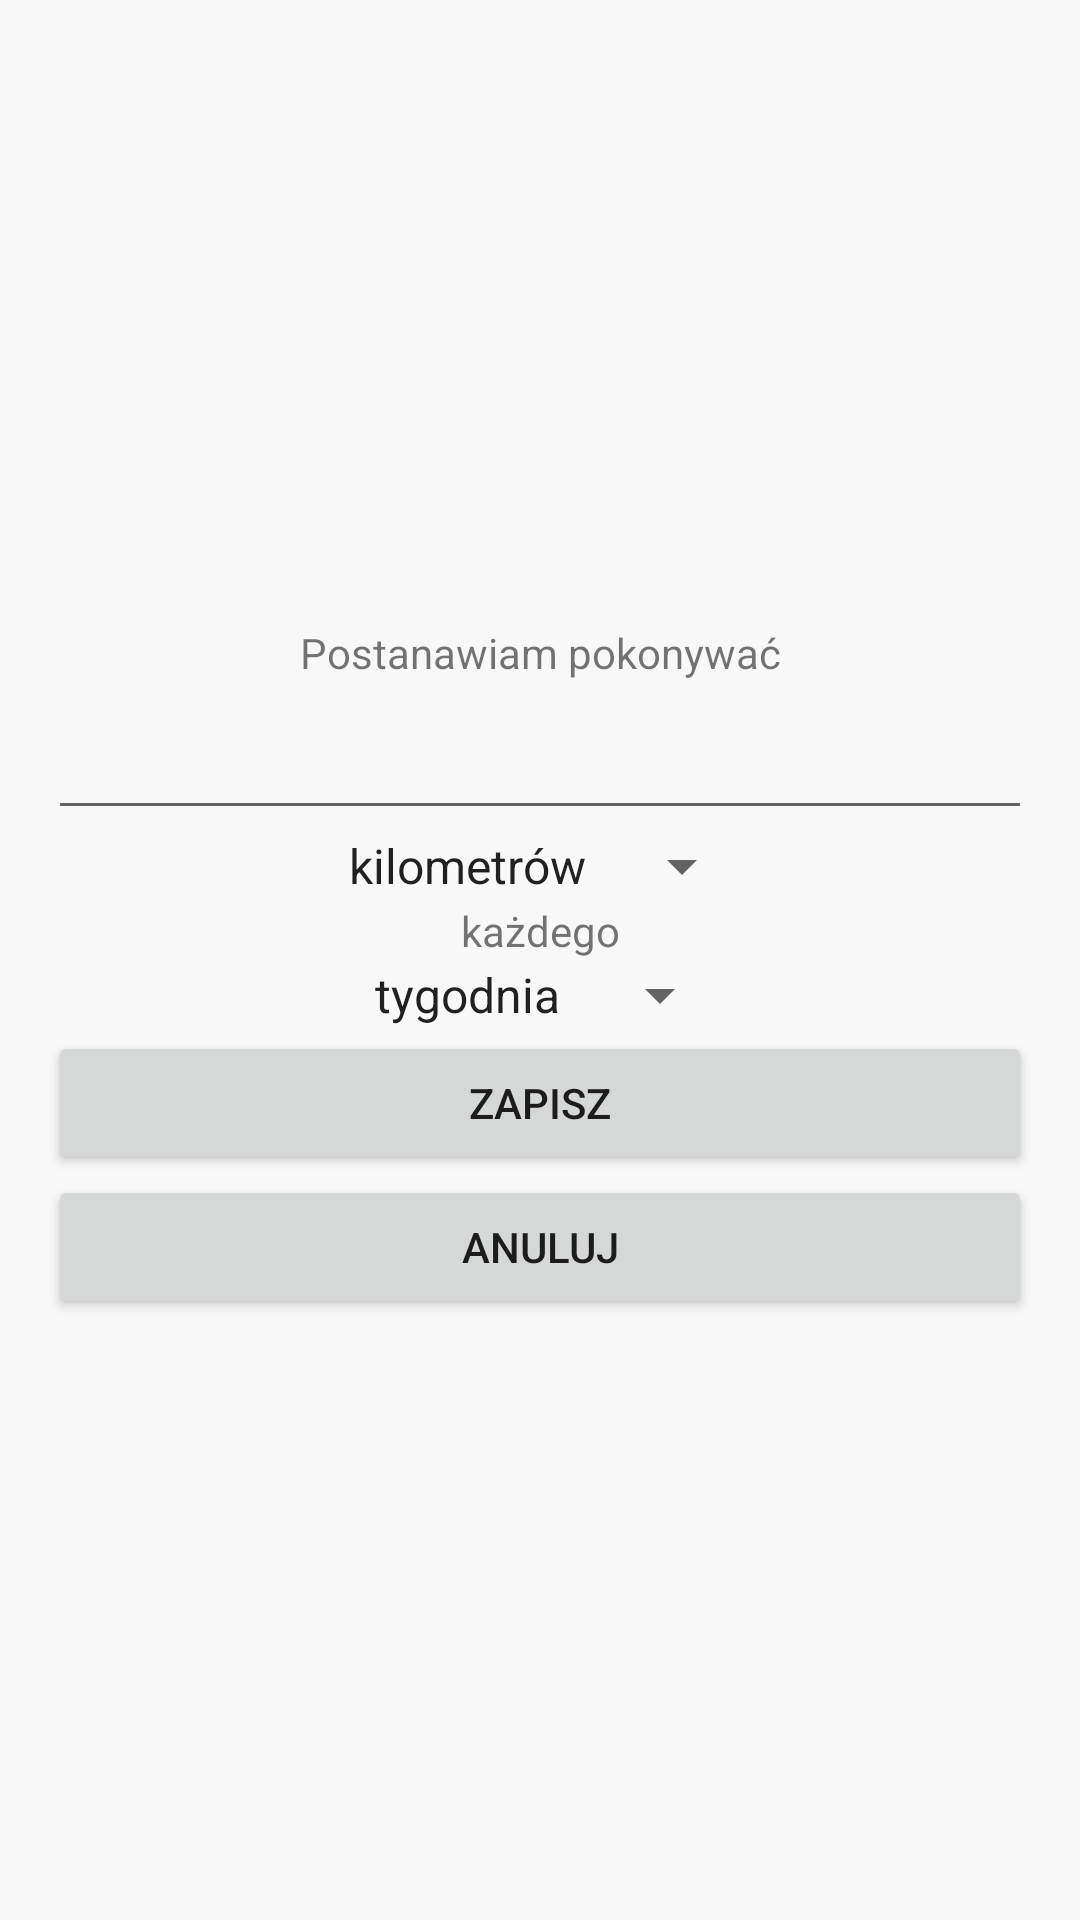

Reconstruct the res/layout file that produces this screen, plus the resources it refers to.
<!-- AndroidManifest.xml: application theme SportsTheme -->
<!-- res/layout/activity_resolution.xml -->
<?xml version="1.0" encoding="utf-8"?>
<LinearLayout
        xmlns:android="http://schemas.android.com/apk/res/android"
        xmlns:tools="http://schemas.android.com/tools"
        xmlns:app="http://schemas.android.com/apk/res-auto"
        android:layout_width="wrap_content"
        android:layout_height="wrap_content"
        tools:context=".activities.ResolutionActivity"
        android:gravity="center"
        android:layout_gravity="center"
        android:orientation="vertical"
        android:background="@drawable/summary_background"
        android:padding="@dimen/activity_horizontal_margin">
        <TextView
                android:layout_width="match_parent"
                android:layout_height="wrap_content"
                android:text="@string/resolution_first_part"
                android:minLines="2"
                android:gravity="center"/>
        <EditText
                android:id="@+id/resolution_distance"
                android:layout_width="match_parent"
                android:layout_height="wrap_content"
                android:inputType="numberDecimal"
                tools:ignore="Autofill,LabelFor"/>
        <Spinner
                android:id="@+id/resolution_distance_unit"
                android:layout_width="wrap_content"
                android:layout_height="wrap_content"
                android:entries="@array/distance_units_array"
                android:gravity="center"/>
        <TextView
                android:layout_width="match_parent"
                android:layout_height="wrap_content"
                android:text="@string/resolution_second_part"
                android:gravity="center"/>
        <Spinner
                android:id="@+id/resolution_time_unit"
                android:layout_width="wrap_content"
                android:layout_height="wrap_content"
                android:entries="@array/time_units_array"
                android:gravity="center"/>
        <Button
                android:id="@+id/resolution_save_button"
                android:layout_width="match_parent"
                android:layout_height="wrap_content"
                android:text="@string/profile_save"/>
        <Button
                android:id="@+id/resolution_cancel_button"
                android:layout_width="match_parent"
                android:layout_height="wrap_content"
                android:text="@string/profile_cancel"/>
</LinearLayout>
<!-- resources referenced by this layout -->
<resources>
  <string-array name="distance_units_array">
          <item>kilometrów</item>
          <item>metrów</item>
      </string-array>
  <string-array name="time_units_array">
          <item>tygodnia</item>
          <item>miesiąca</item>
      </string-array>
  <dimen name="activity_horizontal_margin">16dp</dimen>
  <string name="profile_cancel">Anuluj</string>
  <string name="profile_save">Zapisz</string>
  <string name="resolution_first_part">Postanawiam pokonywać</string>
  <string name="resolution_second_part">każdego</string>
  <style name="SportsTheme" parent="AppTheme">
          <item name="android:colorBackground">@color/background_material_light</item>
          <item name="colorPrimary">@color/colorPrimary</item>
      </style>
  <style name="AppTheme" parent="Theme.AppCompat.Light.DarkActionBar">
          
          <item name="colorPrimary">@color/colorPrimary</item>
          <item name="colorPrimaryDark">@color/colorPrimaryDark</item>
          <item name="colorAccent">@color/colorAccent</item>
      </style>
  <color name="background_material_light" tools:ignore="PrivateResource">#f8f8f8</color>
  <color name="colorPrimary">#7fd615</color>
  <color name="colorPrimaryDark">#55910e</color>
  <color name="colorAccent">#fda50f</color>
</resources>
